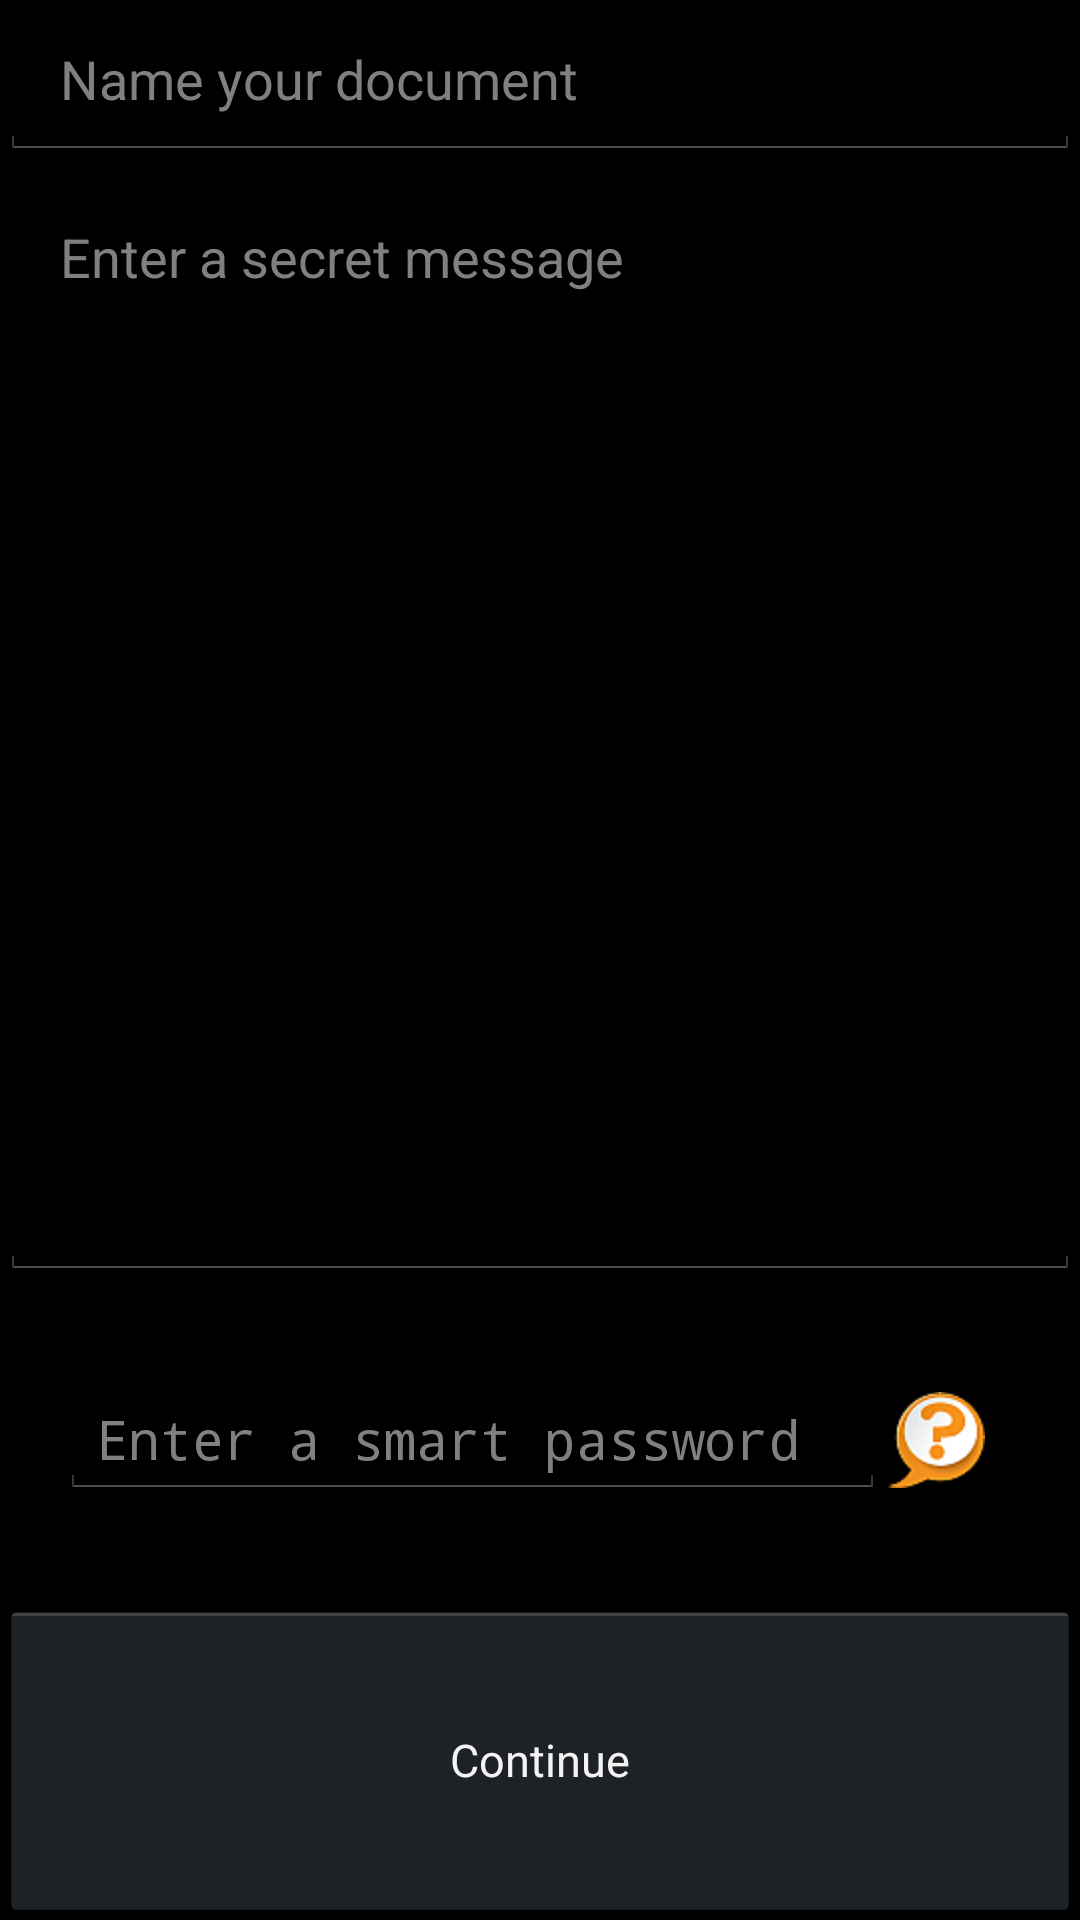

Write the Android layout XML for this screen, with the resource values it uses.
<!-- AndroidManifest.xml: application theme AppTheme -->
<!-- res/layout/activity_start_encryption.xml -->
<LinearLayout xmlns:android="http://schemas.android.com/apk/res/android"
    xmlns:tools="http://schemas.android.com/tools"
    android:layout_width="match_parent"
    android:layout_height="match_parent"
    android:orientation="vertical"
    tools:context="csbslovenia.com.paper_vault.startEncryptionActivity">

    <EditText
        android:id="@+id/et_title"
        android:singleLine="true"
        android:layout_width="match_parent"
        android:layout_height="match_parent"
        android:hint="@string/hint_nameDocument"
        android:layout_weight="2.2"
        android:paddingLeft="@dimen/padding"/>

    <EditText
        android:layout_width="match_parent"
        android:layout_height="match_parent"
        android:padding="@dimen/padding"
        android:hint="@string/hint_textToBeEncrypted"
        android:id="@+id/et_textToBeEncrypted"
        android:layout_weight="1"
        android:scrollbars="vertical"
        android:maxLines="20"
        android:gravity="top"
        android:inputType="textMultiLine"/>

    <LinearLayout
        android:layout_width="match_parent"
        android:padding="@dimen/padding"
        android:layout_height="match_parent"
        android:orientation="horizontal"
        android:layout_weight="2">

        <EditText
            android:layout_width="275dp"
            android:layout_height="wrap_content"
            android:inputType="textPassword"
            android:hint="@string/hint_enterPassword"
            android:id="@+id/et_password"
            android:layout_gravity="center"/>

        <ImageView
            android:src="@drawable/questionmark50"
            android:layout_gravity="center"
            android:layout_height="wrap_content"
            android:layout_width="wrap_content"
            android:onClick="ShowSchool" />


    </LinearLayout>

    <Button
        android:layout_width="match_parent"
        android:layout_height="match_parent"
        android:text="@string/but_continue"
        android:id="@+id/but_createSafe"
        android:onClick="encryptAndDisplay"
        android:layout_gravity="center_horizontal"
        android:layout_weight="2"
        android:textSize="@dimen/butTextSize"/>


</LinearLayout>
<!-- resources referenced by this layout -->
<resources>
  <dimen name="butTextSize">15dp</dimen>
  <dimen name="padding">20dp</dimen>
  <!-- drawable questionmark50: png bitmap (drawable-hdpi, 3385 bytes) -->
  <string name="but_continue">  Continue  </string>
  <string name="hint_enterPassword">Enter a smart password</string>
  <string name="hint_nameDocument">Name your document</string>
  <string name="hint_textToBeEncrypted">Enter a secret message</string>
  <style name="AppTheme" parent="android:Theme.Holo">
          
      </style>
</resources>
